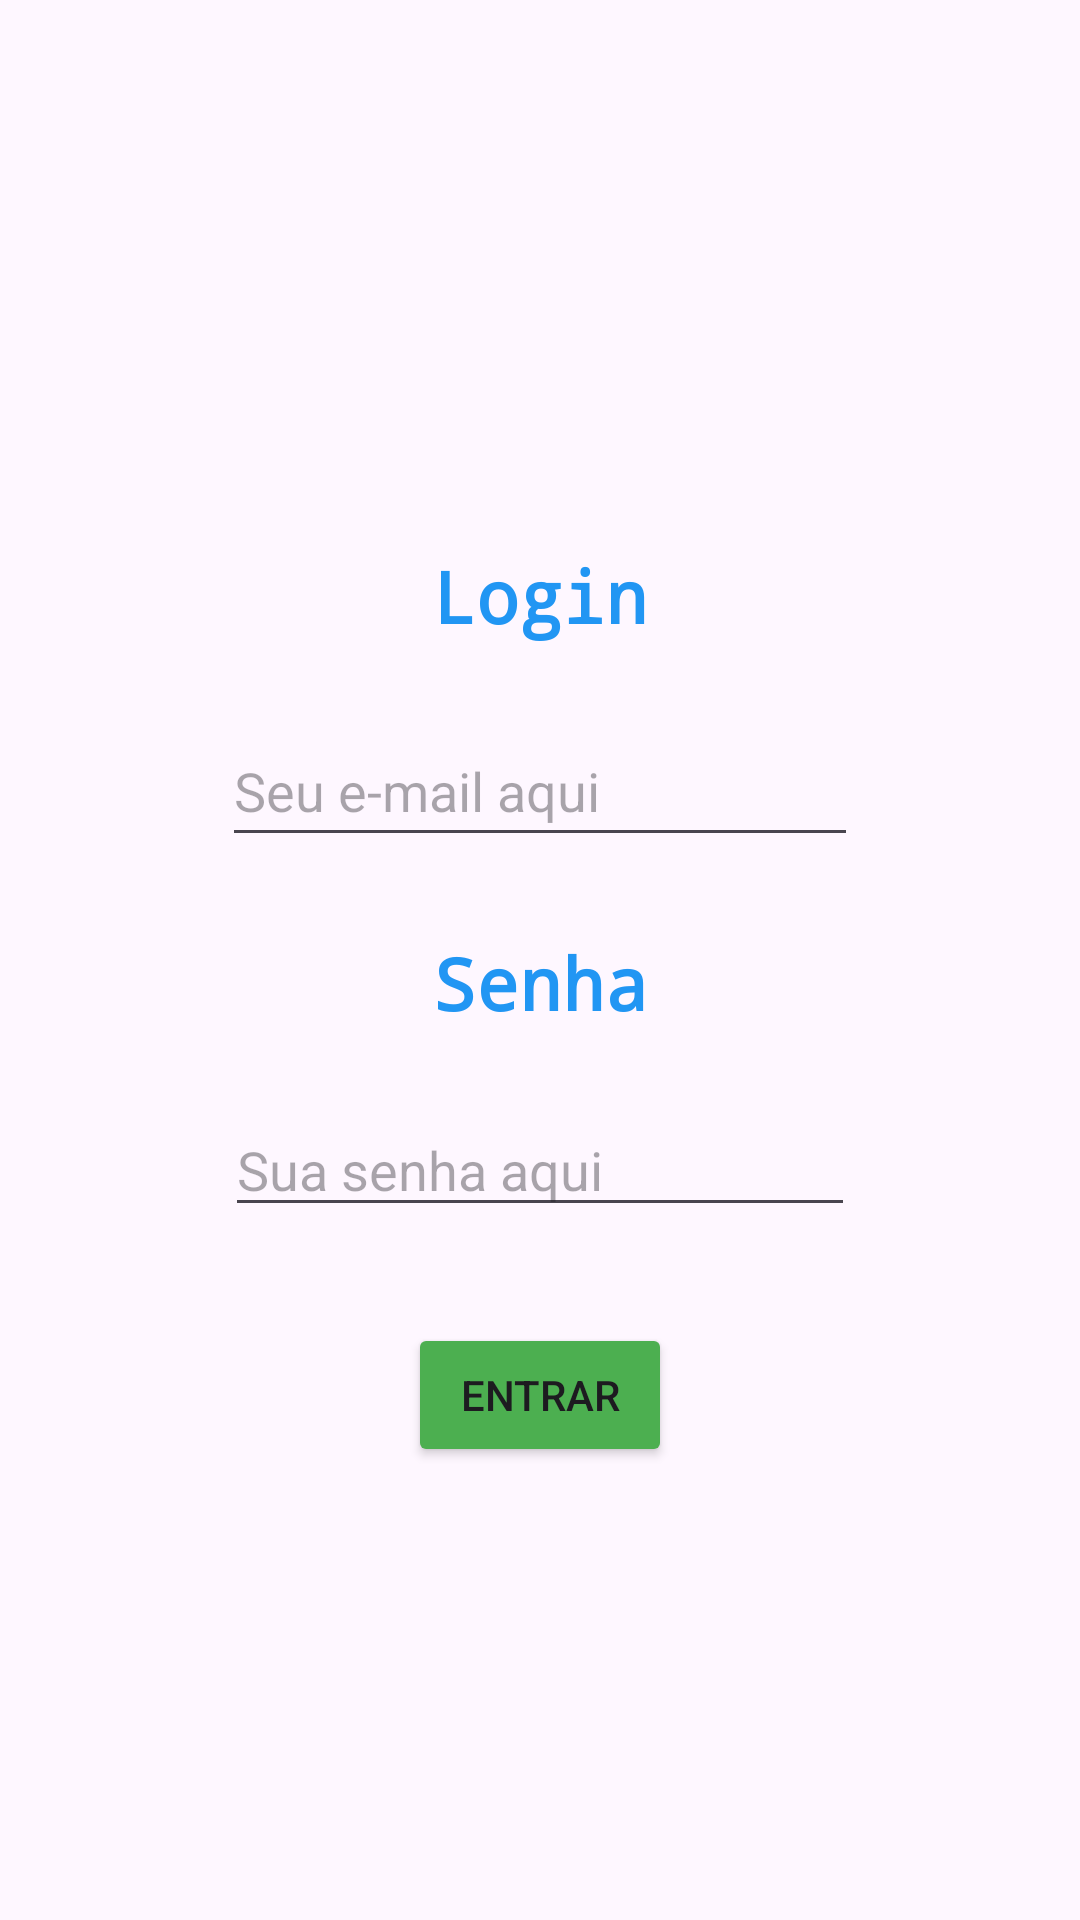

Android layout source for this screen:
<!-- AndroidManifest.xml: application theme Theme.Clicador -->
<!-- res/layout/activity_main.xml -->
<?xml version="1.0" encoding="utf-8"?>
<androidx.constraintlayout.widget.ConstraintLayout xmlns:android="http://schemas.android.com/apk/res/android"
    xmlns:app="http://schemas.android.com/apk/res-auto"
    xmlns:tools="http://schemas.android.com/tools"
    android:id="@+id/login_Field"
    android:layout_width="match_parent"
    android:layout_height="match_parent"
    tools:context=".MainActivity">

    <TextView
        android:id="@+id/txt_login"
        android:layout_width="wrap_content"
        android:layout_height="wrap_content"
        android:fontFamily="monospace"
        android:text="Login"
        android:textColor="#2196F3"
        android:textSize="24sp"
        android:textStyle="bold"
        app:layout_constraintBottom_toBottomOf="parent"
        app:layout_constraintEnd_toEndOf="parent"
        app:layout_constraintStart_toStartOf="parent"
        app:layout_constraintTop_toTopOf="parent"
        app:layout_constraintVertical_bias="0.3" />

    <TextView
        android:id="@+id/txt_senha"
        android:layout_width="wrap_content"
        android:layout_height="wrap_content"
        android:fontFamily="monospace"
        android:text="Senha"
        android:textColor="#2196F3"
        android:textSize="24sp"
        android:textStyle="bold"
        app:layout_constraintBottom_toBottomOf="parent"
        app:layout_constraintEnd_toEndOf="parent"
        app:layout_constraintHorizontal_bias="0.501"
        app:layout_constraintStart_toStartOf="parent"
        app:layout_constraintTop_toBottomOf="@+id/login_field"
        app:layout_constraintVertical_bias="0.08" />

    <EditText
        android:id="@+id/senha_field"
        android:layout_width="wrap_content"
        android:layout_height="wrap_content"
        android:layout_marginTop="24dp"
        android:ems="10"
        android:hint="Sua senha aqui"
        android:inputType="textPassword"
        app:layout_constraintEnd_toEndOf="parent"
        app:layout_constraintStart_toStartOf="parent"
        app:layout_constraintTop_toBottomOf="@+id/txt_senha" />

    <EditText
        android:id="@+id/login_field"
        android:layout_width="212dp"
        android:layout_height="47dp"
        android:layout_marginTop="24dp"
        android:ems="10"
        android:hint="Seu e-mail aqui"
        android:inputType="textEmailAddress"
        app:layout_constraintEnd_toEndOf="parent"
        app:layout_constraintStart_toStartOf="parent"
        app:layout_constraintTop_toBottomOf="@+id/txt_login" />

    <Button
        android:id="@+id/btn_login"
        android:layout_width="wrap_content"
        android:layout_height="wrap_content"
        android:layout_marginTop="32dp"
        android:backgroundTint="#4CAF50"
        android:text="Entrar"
        app:layout_constraintEnd_toEndOf="parent"
        app:layout_constraintStart_toStartOf="parent"
        app:layout_constraintTop_toBottomOf="@+id/senha_field" />
</androidx.constraintlayout.widget.ConstraintLayout>
<!-- resources referenced by this layout -->
<resources>
  <style name="Theme.Clicador" parent="Base.Theme.Clicador" />
  <style name="Base.Theme.Clicador" parent="Theme.Material3.DayNight.NoActionBar">
          
          
      </style>
</resources>
